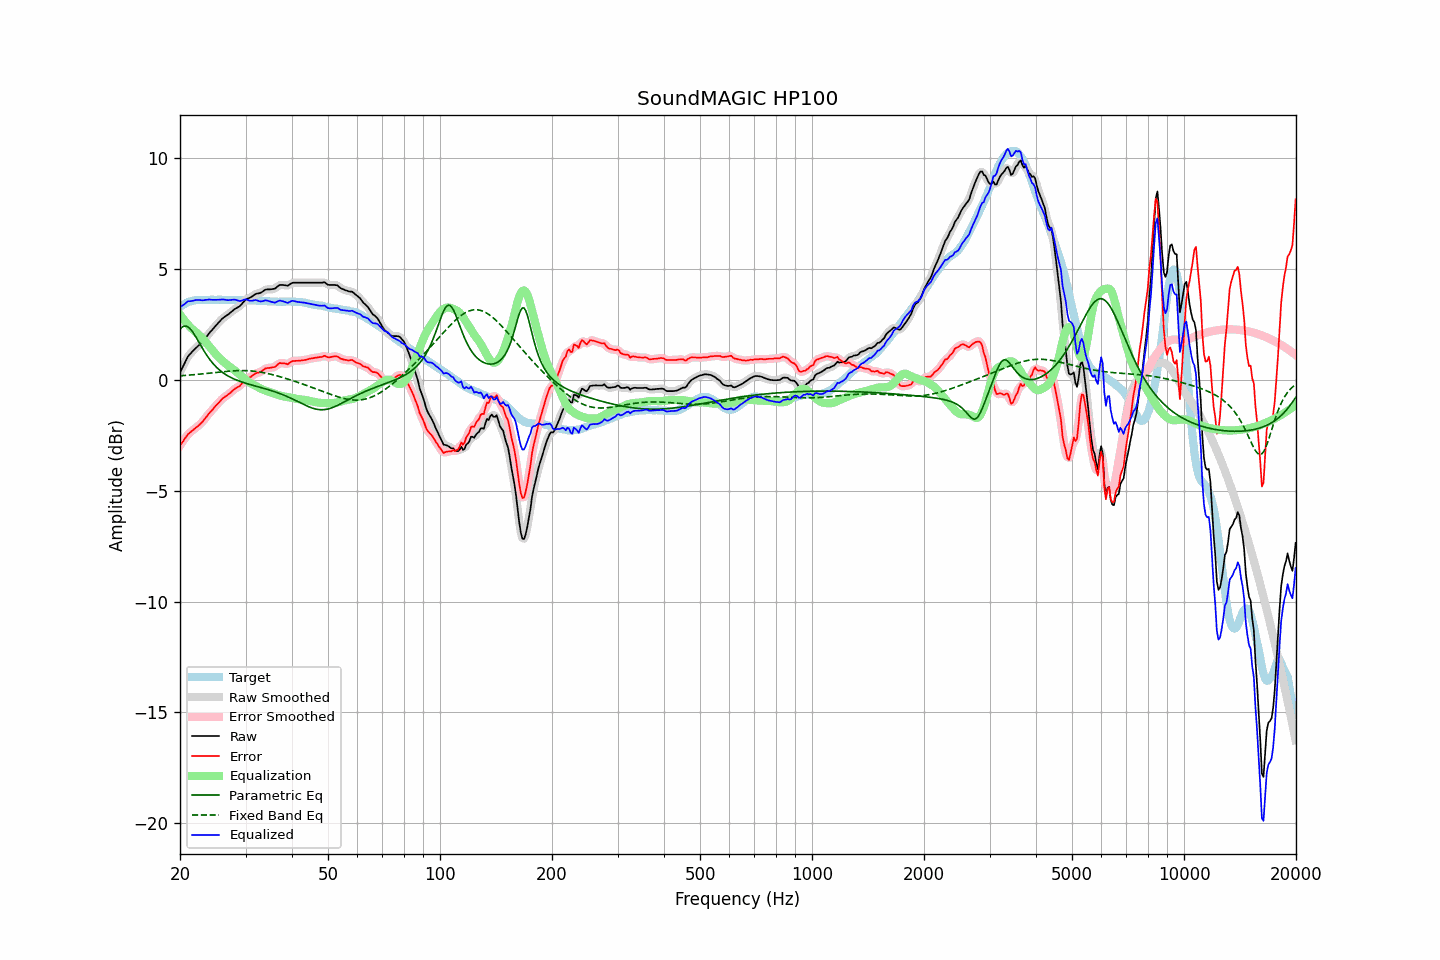

Data behind this chart, as committed beside it:
frequency, raw, error, smoothed, error_smoothed, equalization, parametric_eq, fixed_band_eq, equalized_raw, equalized_smoothed, target
20.00, 0.34, -2.96, 0.33, -2.97, 2.95, 2.28, 0.19, 3.28, 3.28, 3.29
20.20, 0.49, -2.86, 0.49, -2.86, 2.85, 2.36, 0.19, 3.33, 3.33, 3.34
20.40, 0.63, -2.77, 0.64, -2.75, 2.75, 2.41, 0.20, 3.38, 3.39, 3.39
20.61, 0.77, -2.65, 0.78, -2.65, 2.66, 2.43, 0.20, 3.43, 3.44, 3.42
20.81, 0.93, -2.55, 0.92, -2.55, 2.57, 2.42, 0.21, 3.50, 3.49, 3.47
21.02, 1.07, -2.45, 1.05, -2.46, 2.49, 2.39, 0.21, 3.55, 3.53, 3.51
21.23, 1.15, -2.39, 1.15, -2.39, 2.41, 2.33, 0.22, 3.55, 3.56, 3.53
21.44, 1.23, -2.33, 1.23, -2.32, 2.33, 2.25, 0.22, 3.56, 3.56, 3.55
21.66, 1.30, -2.27, 1.30, -2.27, 2.27, 2.15, 0.23, 3.57, 3.57, 3.57
21.87, 1.38, -2.21, 1.38, -2.21, 2.21, 2.04, 0.24, 3.58, 3.59, 3.58
22.09, 1.46, -2.15, 1.45, -2.15, 2.15, 1.92, 0.24, 3.60, 3.60, 3.60
22.31, 1.52, -2.10, 1.52, -2.09, 2.09, 1.80, 0.25, 3.60, 3.61, 3.61
22.54, 1.58, -2.03, 1.58, -2.03, 2.02, 1.67, 0.26, 3.61, 3.60, 3.61
22.76, 1.65, -1.97, 1.65, -1.97, 1.95, 1.54, 0.27, 3.60, 3.60, 3.61
22.99, 1.72, -1.89, 1.72, -1.88, 1.87, 1.42, 0.27, 3.59, 3.60, 3.60
23.22, 1.81, -1.80, 1.81, -1.80, 1.79, 1.30, 0.28, 3.60, 3.60, 3.60
23.45, 1.91, -1.70, 1.90, -1.70, 1.71, 1.18, 0.29, 3.61, 3.61, 3.60
23.69, 1.99, -1.62, 2.00, -1.61, 1.62, 1.08, 0.30, 3.61, 3.62, 3.61
23.92, 2.10, -1.52, 2.09, -1.53, 1.53, 0.97, 0.30, 3.63, 3.62, 3.61
24.16, 2.18, -1.44, 2.18, -1.44, 1.44, 0.87, 0.31, 3.62, 3.62, 3.61
24.40, 2.26, -1.37, 2.26, -1.36, 1.36, 0.78, 0.32, 3.61, 3.62, 3.62
24.65, 2.34, -1.27, 2.34, -1.27, 1.27, 0.70, 0.33, 3.61, 3.61, 3.61
24.89, 2.43, -1.19, 2.43, -1.19, 1.19, 0.62, 0.33, 3.61, 3.61, 3.61
25.14, 2.51, -1.11, 2.51, -1.11, 1.11, 0.55, 0.34, 3.61, 3.61, 3.61
25.39, 2.59, -1.04, 2.59, -1.03, 1.03, 0.48, 0.35, 3.62, 3.62, 3.62
25.65, 2.66, -0.96, 2.67, -0.95, 0.96, 0.42, 0.36, 3.62, 3.63, 3.62
25.91, 2.74, -0.87, 2.74, -0.88, 0.89, 0.36, 0.36, 3.63, 3.63, 3.61
26.16, 2.81, -0.81, 2.80, -0.81, 0.82, 0.31, 0.37, 3.63, 3.63, 3.61
26.43, 2.85, -0.76, 2.86, -0.76, 0.76, 0.26, 0.38, 3.62, 3.62, 3.61
26.69, 2.91, -0.71, 2.91, -0.71, 0.70, 0.21, 0.39, 3.61, 3.61, 3.61
26.96, 2.95, -0.66, 2.96, -0.66, 0.64, 0.17, 0.39, 3.60, 3.60, 3.61
27.23, 3.01, -0.60, 3.01, -0.60, 0.59, 0.13, 0.40, 3.60, 3.60, 3.61
27.50, 3.08, -0.54, 3.08, -0.54, 0.54, 0.10, 0.40, 3.61, 3.61, 3.61
27.77, 3.14, -0.47, 3.14, -0.47, 0.48, 0.06, 0.41, 3.62, 3.62, 3.60
28.05, 3.20, -0.41, 3.19, -0.41, 0.43, 0.03, 0.41, 3.63, 3.62, 3.60
28.33, 3.24, -0.36, 3.23, -0.36, 0.37, -0.00, 0.41, 3.61, 3.60, 3.59
28.62, 3.27, -0.32, 3.27, -0.32, 0.31, -0.03, 0.42, 3.58, 3.58, 3.59
28.90, 3.32, -0.29, 3.32, -0.27, 0.25, -0.06, 0.42, 3.56, 3.57, 3.60
29.19, 3.39, -0.21, 3.39, -0.21, 0.18, -0.08, 0.42, 3.57, 3.57, 3.59
29.48, 3.48, -0.13, 3.47, -0.13, 0.12, -0.11, 0.42, 3.60, 3.60, 3.60
29.78, 3.55, -0.04, 3.56, -0.04, 0.07, -0.13, 0.42, 3.62, 3.62, 3.59
30.08, 3.63, 0.03, 3.62, 0.02, 0.01, -0.15, 0.42, 3.64, 3.63, 3.60
30.38, 3.66, 0.07, 3.67, 0.07, -0.05, -0.18, 0.41, 3.61, 3.61, 3.59
30.68, 3.70, 0.10, 3.70, 0.10, -0.11, -0.20, 0.41, 3.59, 3.59, 3.59
30.99, 3.72, 0.13, 3.73, 0.14, -0.16, -0.22, 0.41, 3.57, 3.57, 3.59
31.30, 3.77, 0.19, 3.78, 0.19, -0.20, -0.24, 0.40, 3.58, 3.58, 3.58
31.61, 3.83, 0.24, 3.83, 0.24, -0.23, -0.26, 0.39, 3.59, 3.59, 3.58
31.93, 3.87, 0.29, 3.87, 0.29, -0.27, -0.28, 0.38, 3.61, 3.60, 3.58
32.24, 3.90, 0.32, 3.89, 0.31, -0.31, -0.30, 0.37, 3.59, 3.58, 3.57
32.57, 3.91, 0.33, 3.91, 0.34, -0.35, -0.32, 0.36, 3.56, 3.56, 3.57
32.89, 3.93, 0.35, 3.93, 0.36, -0.39, -0.34, 0.35, 3.54, 3.55, 3.57
33.22, 3.97, 0.40, 3.97, 0.40, -0.42, -0.36, 0.34, 3.54, 3.55, 3.56
33.55, 4.02, 0.45, 4.02, 0.45, -0.45, -0.38, 0.33, 3.56, 3.57, 3.56
33.89, 4.07, 0.51, 4.06, 0.50, -0.48, -0.40, 0.31, 3.59, 3.58, 3.55
34.23, 4.09, 0.53, 4.08, 0.53, -0.50, -0.42, 0.30, 3.59, 3.58, 3.55
34.57, 4.09, 0.54, 4.09, 0.54, -0.52, -0.44, 0.28, 3.56, 3.57, 3.54
34.92, 4.09, 0.54, 4.09, 0.55, -0.55, -0.46, 0.26, 3.54, 3.54, 3.54
35.27, 4.10, 0.56, 4.09, 0.55, -0.58, -0.49, 0.25, 3.52, 3.51, 3.53
35.62, 4.11, 0.57, 4.10, 0.57, -0.60, -0.51, 0.23, 3.50, 3.50, 3.53
35.97, 4.12, 0.58, 4.13, 0.60, -0.63, -0.53, 0.21, 3.48, 3.50, 3.53
... 635 more rows
